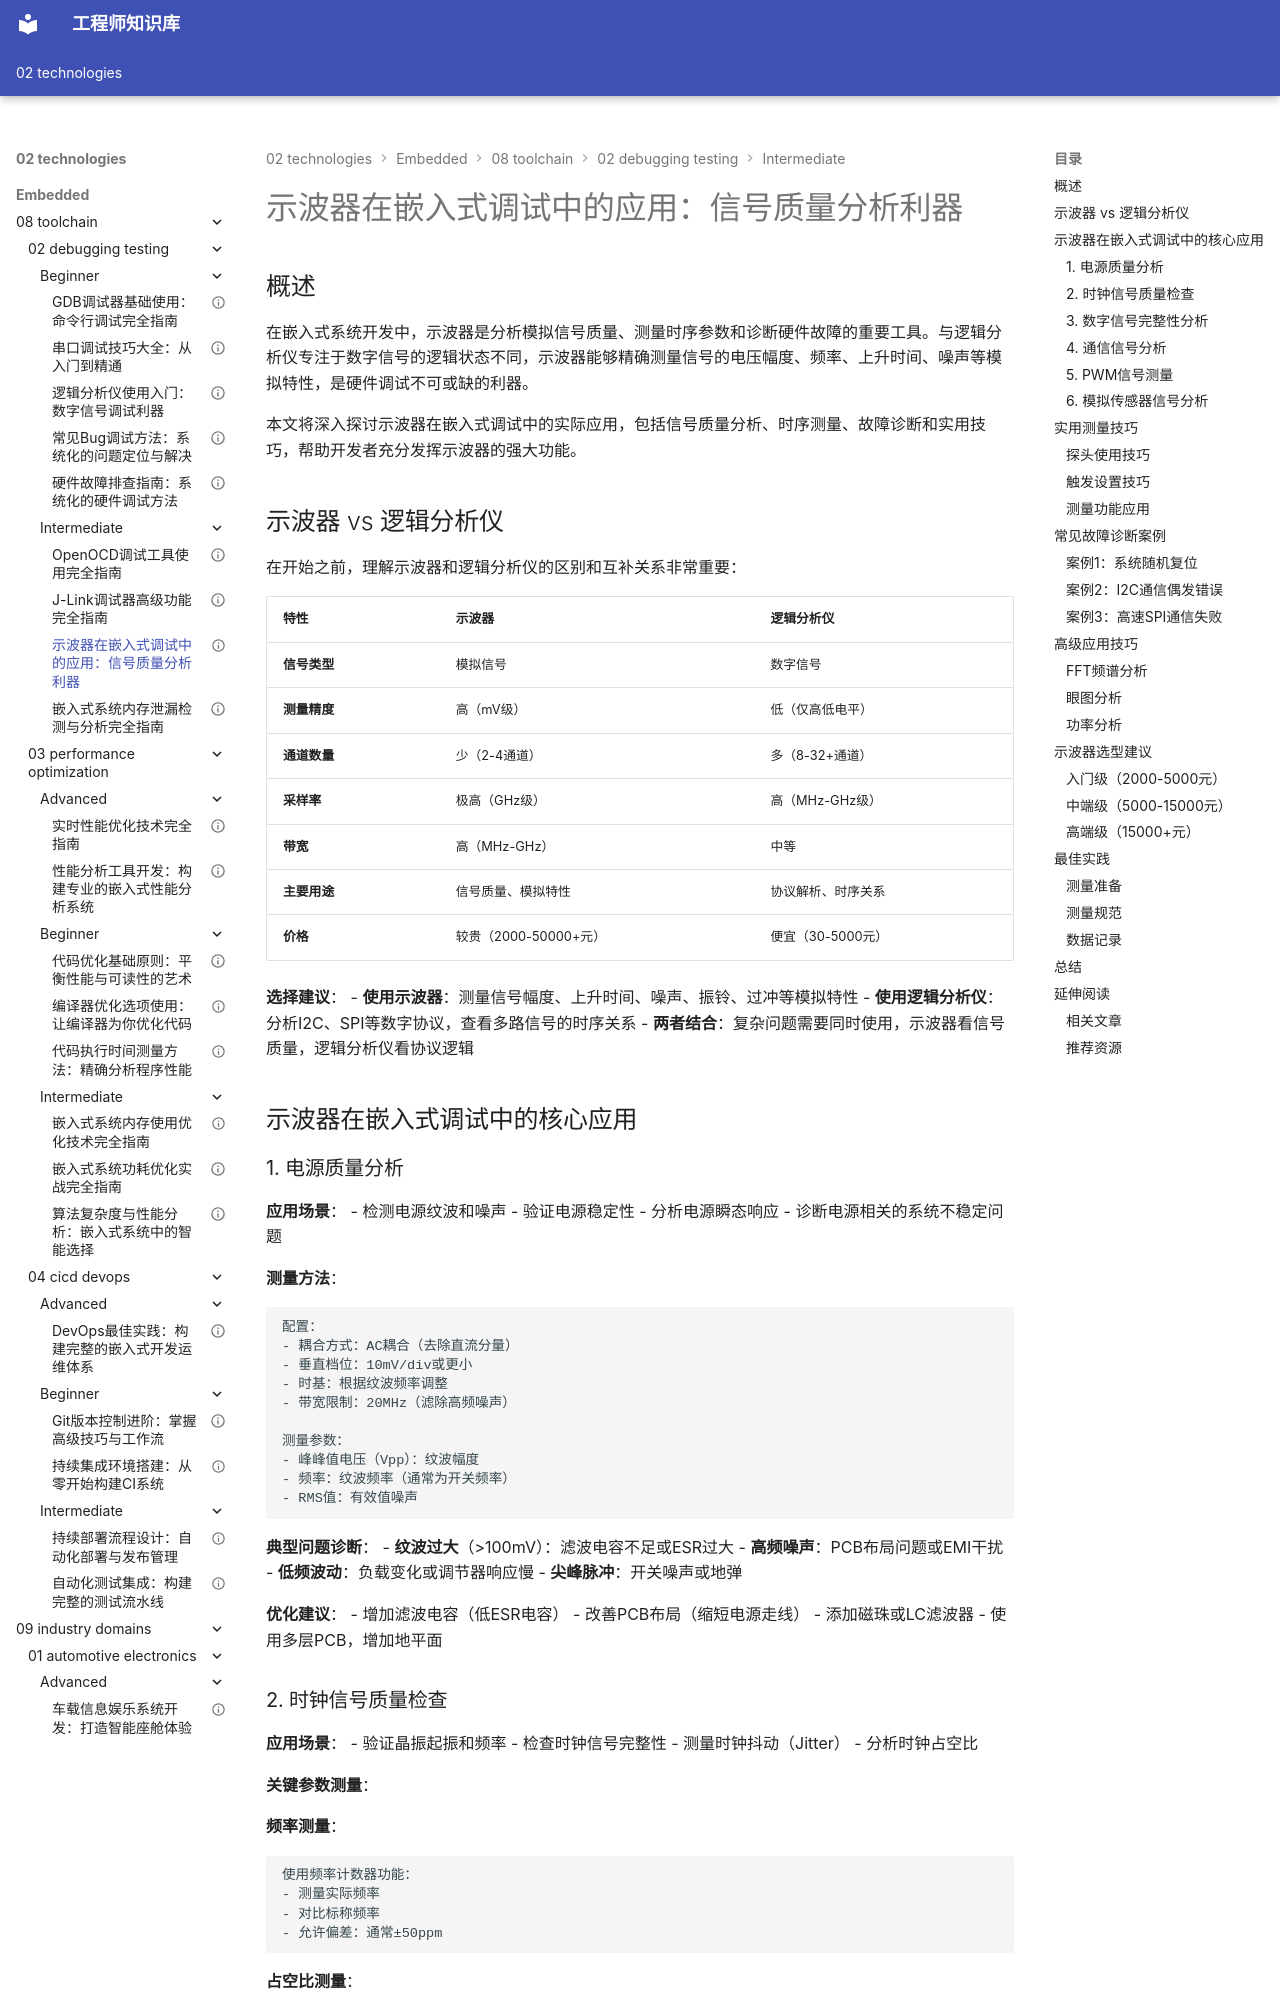

repository: Vuiora/knowledge-os · page: 02-technologies/embedded/08-toolchain/02-debugging-testing/intermediate/03-oscilloscope-debugging/index.html · generator: mkdocs

---
title: "示波器在嵌入式调试中的应用：信号质量分析利器"
description: "全面讲解示波器在嵌入式系统调试中的应用，包括信号测量、时序分析、故障诊断和实用技巧，帮助开发者掌握模拟信号调试的核心技能"
slug: "oscilloscope-debugging"

# 分类信息
domain: "工具链"
module: "调试与测试"
content_type: "article"
skill_level: "intermediate"

# 标签和关联
tags:
  - 示波器
  - 信号测量
  - 硬件调试
  - 时序分析
  - 信号质量
prerequisites:
  - "了解基本的电路知识"
  - "熟悉数字信号和模拟信号概念"
  - "掌握基本的调试方法"
related_contents:
  - "logic-analyzer-basics"
  - "jtag-swd-debugging"
  - "hardware-troubleshooting"

# 学习信息
estimated_time: 50
difficulty_score: 4

# 作者和版本
author: "嵌入式知识平台"
author_id: "embedded-platform"
created_at: "2024-01-15"
updated_at: "2024-01-15"
version: "1.0"

# 语言和本地化
language: "zh-CN"
translations: []

# 状态和可见性
status: "published"
is_featured: false
is_premium: false

# SEO和元数据
keywords:
  - 示波器应用
  - 信号测量
  - 嵌入式调试
  - 波形分析
  - 硬件故障诊断
cover_image: ""
---

# 示波器在嵌入式调试中的应用：信号质量分析利器

## 概述

在嵌入式系统开发中，示波器是分析模拟信号质量、测量时序参数和诊断硬件故障的重要工具。与逻辑分析仪专注于数字信号的逻辑状态不同，示波器能够精确测量信号的电压幅度、频率、上升时间、噪声等模拟特性，是硬件调试不可或缺的利器。

本文将深入探讨示波器在嵌入式调试中的实际应用，包括信号质量分析、时序测量、故障诊断和实用技巧，帮助开发者充分发挥示波器的强大功能。
